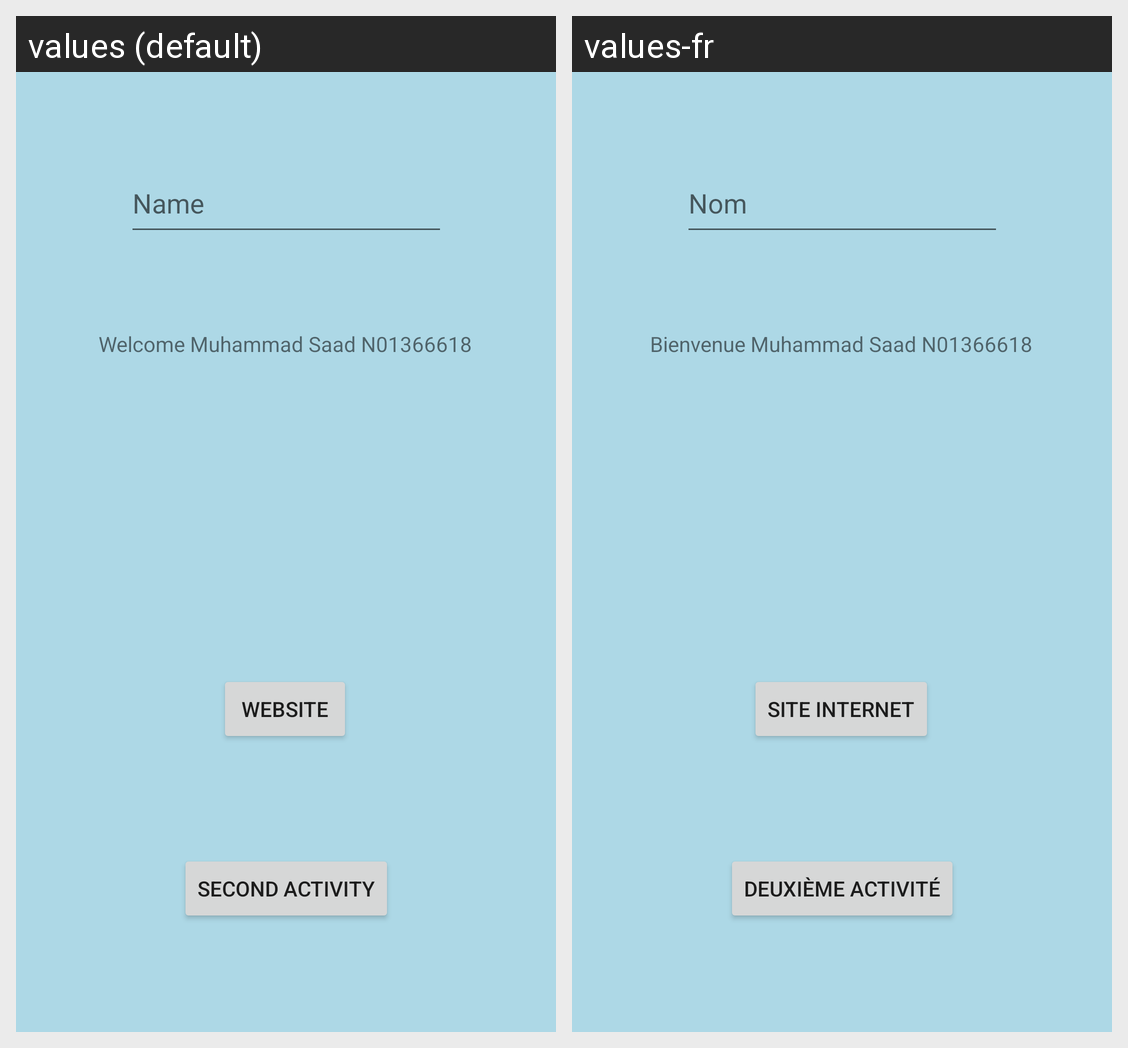

This grid shows one Android layout under two languages. Give, for every string resource on the screen, its name, the default text and each shown locale's text.
Android screen res/layout/activity_main.xml rendered under 2 locales, left to right: values (default), values-fr. Device: Nexus 5 (rendered at 1080×1920; each locale shown at half size, 540×960, under a caption strip naming it); theme Theme.MuhammadLab1.
Strings drawn on this screen, with the default value and each locale's value (text and hints the layout hard-codes, and strings that could not be matched under every locale, appear in the picture but are not listed):

tv_label
  values: Welcome Muhammad Saad N01366618
  values-fr: Bienvenue Muhammad Saad N01366618

btn_main
  values: Website
  values-fr: Site Internet

Et
  values: Name
  values-fr: Nom

btn2
  values: second activity
  values-fr: deuxième activité
